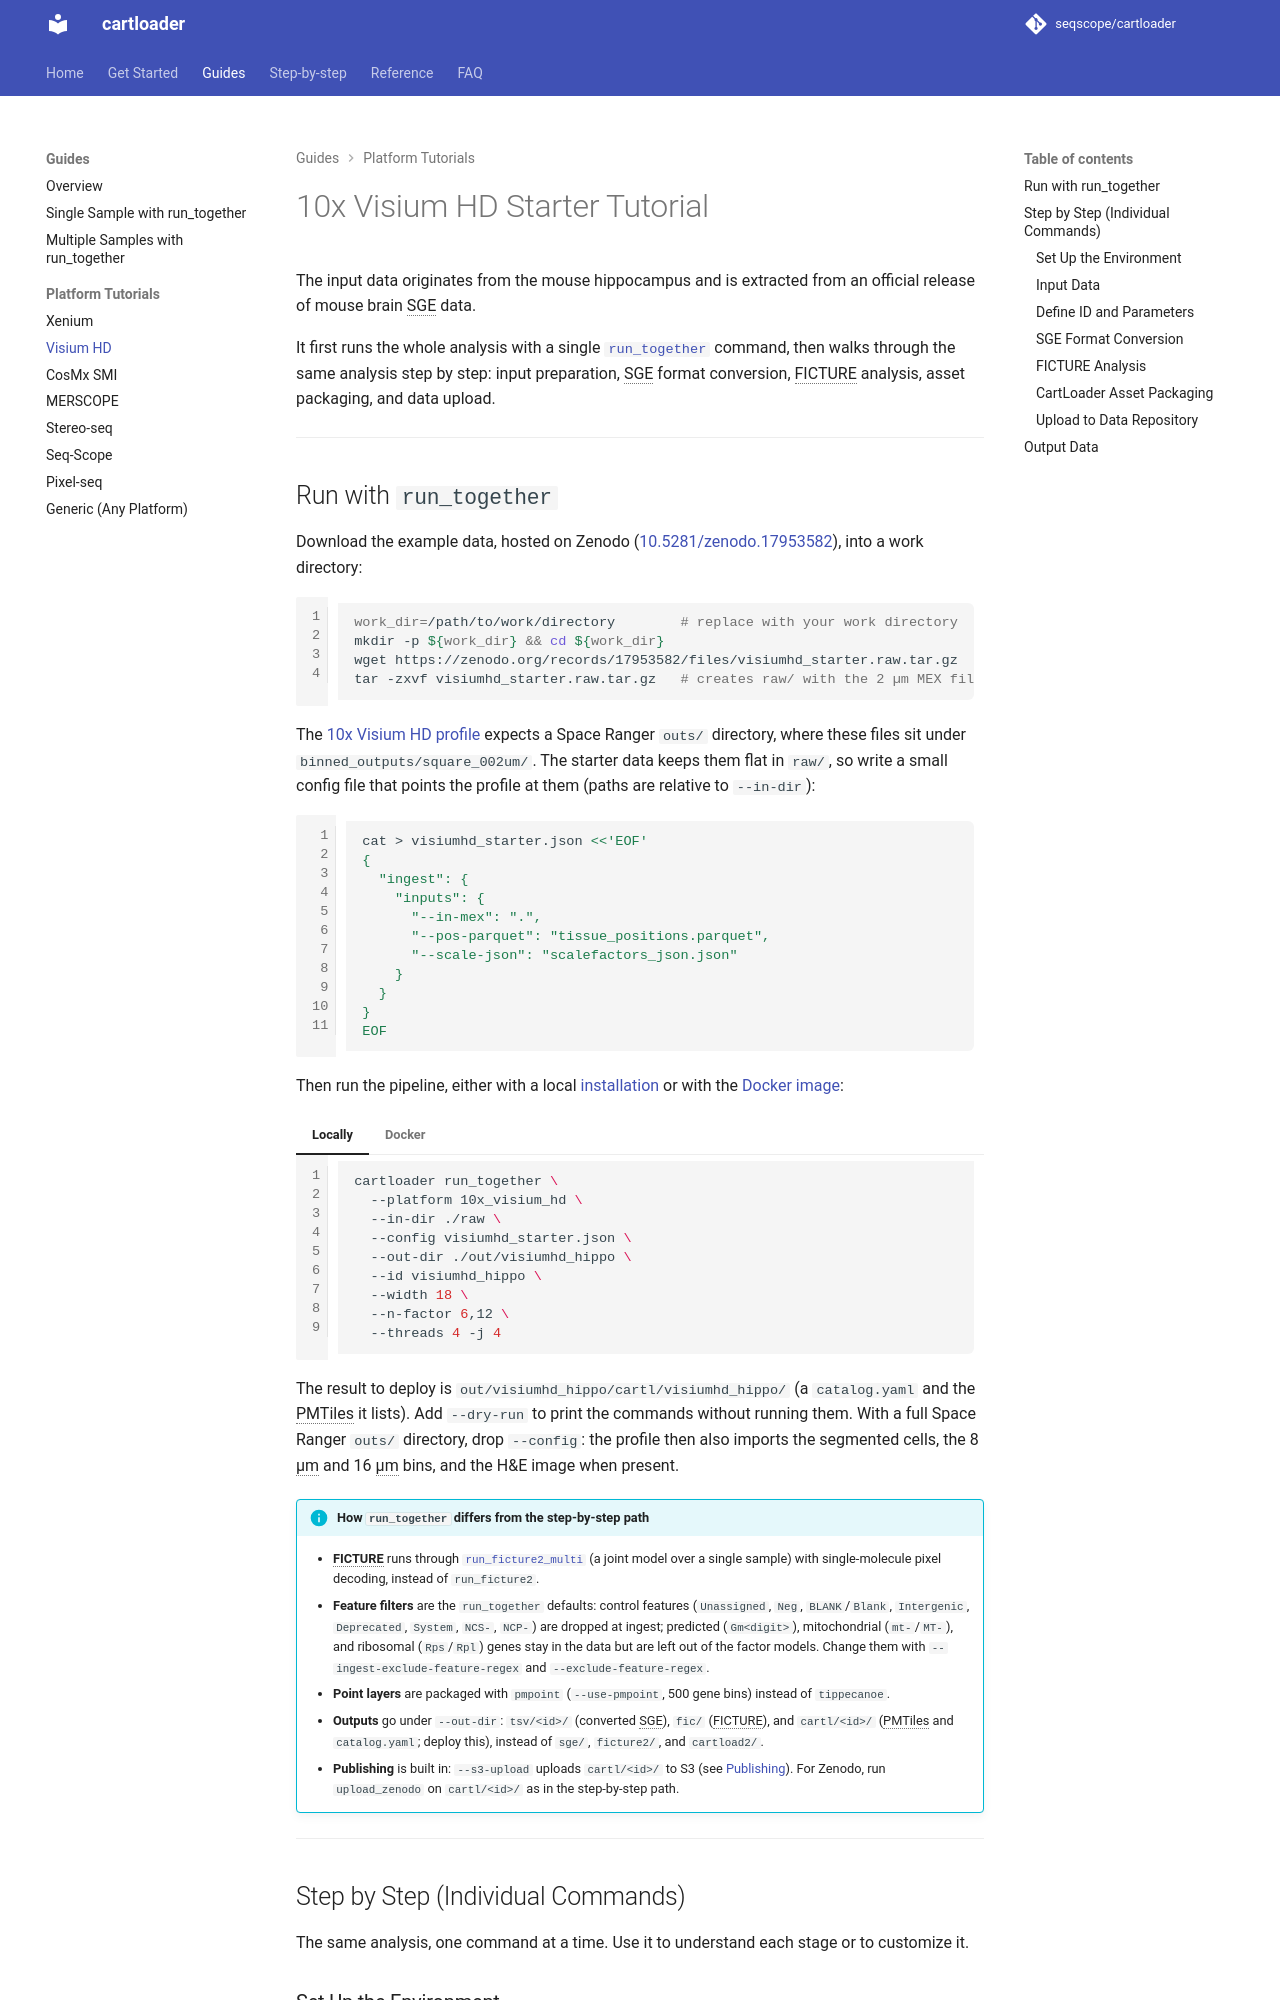

repository: seqscope/cartloader · page: vignettes/subregion_tutorials/visiumhd/index.html · generator: mkdocs

# 10x VisiumHD Starter Tutorial

The input data originates from the mouse hippocampus and is extracted from an official release of mouse brain SGE data.

It includes steps of input preparation, SGE format conversion, FICTURE analysis, asset packaging, and data upload.

---

## Set Up the Environment

{%
  include-markdown "../../../includes/includemd_vigenettes_setupenv.md"
%}

---

## Prepare Input

### Data Access

The example data is hosted on Zenodo.

Follow the commands below to download the example data.

```bash
cd $work_dir
wget  https://zenodo.org/records/17953582/files/visiumhd_starter.raw.tar.gz
tar -zxvf visiumhd_starter.raw.tar.gz
```
